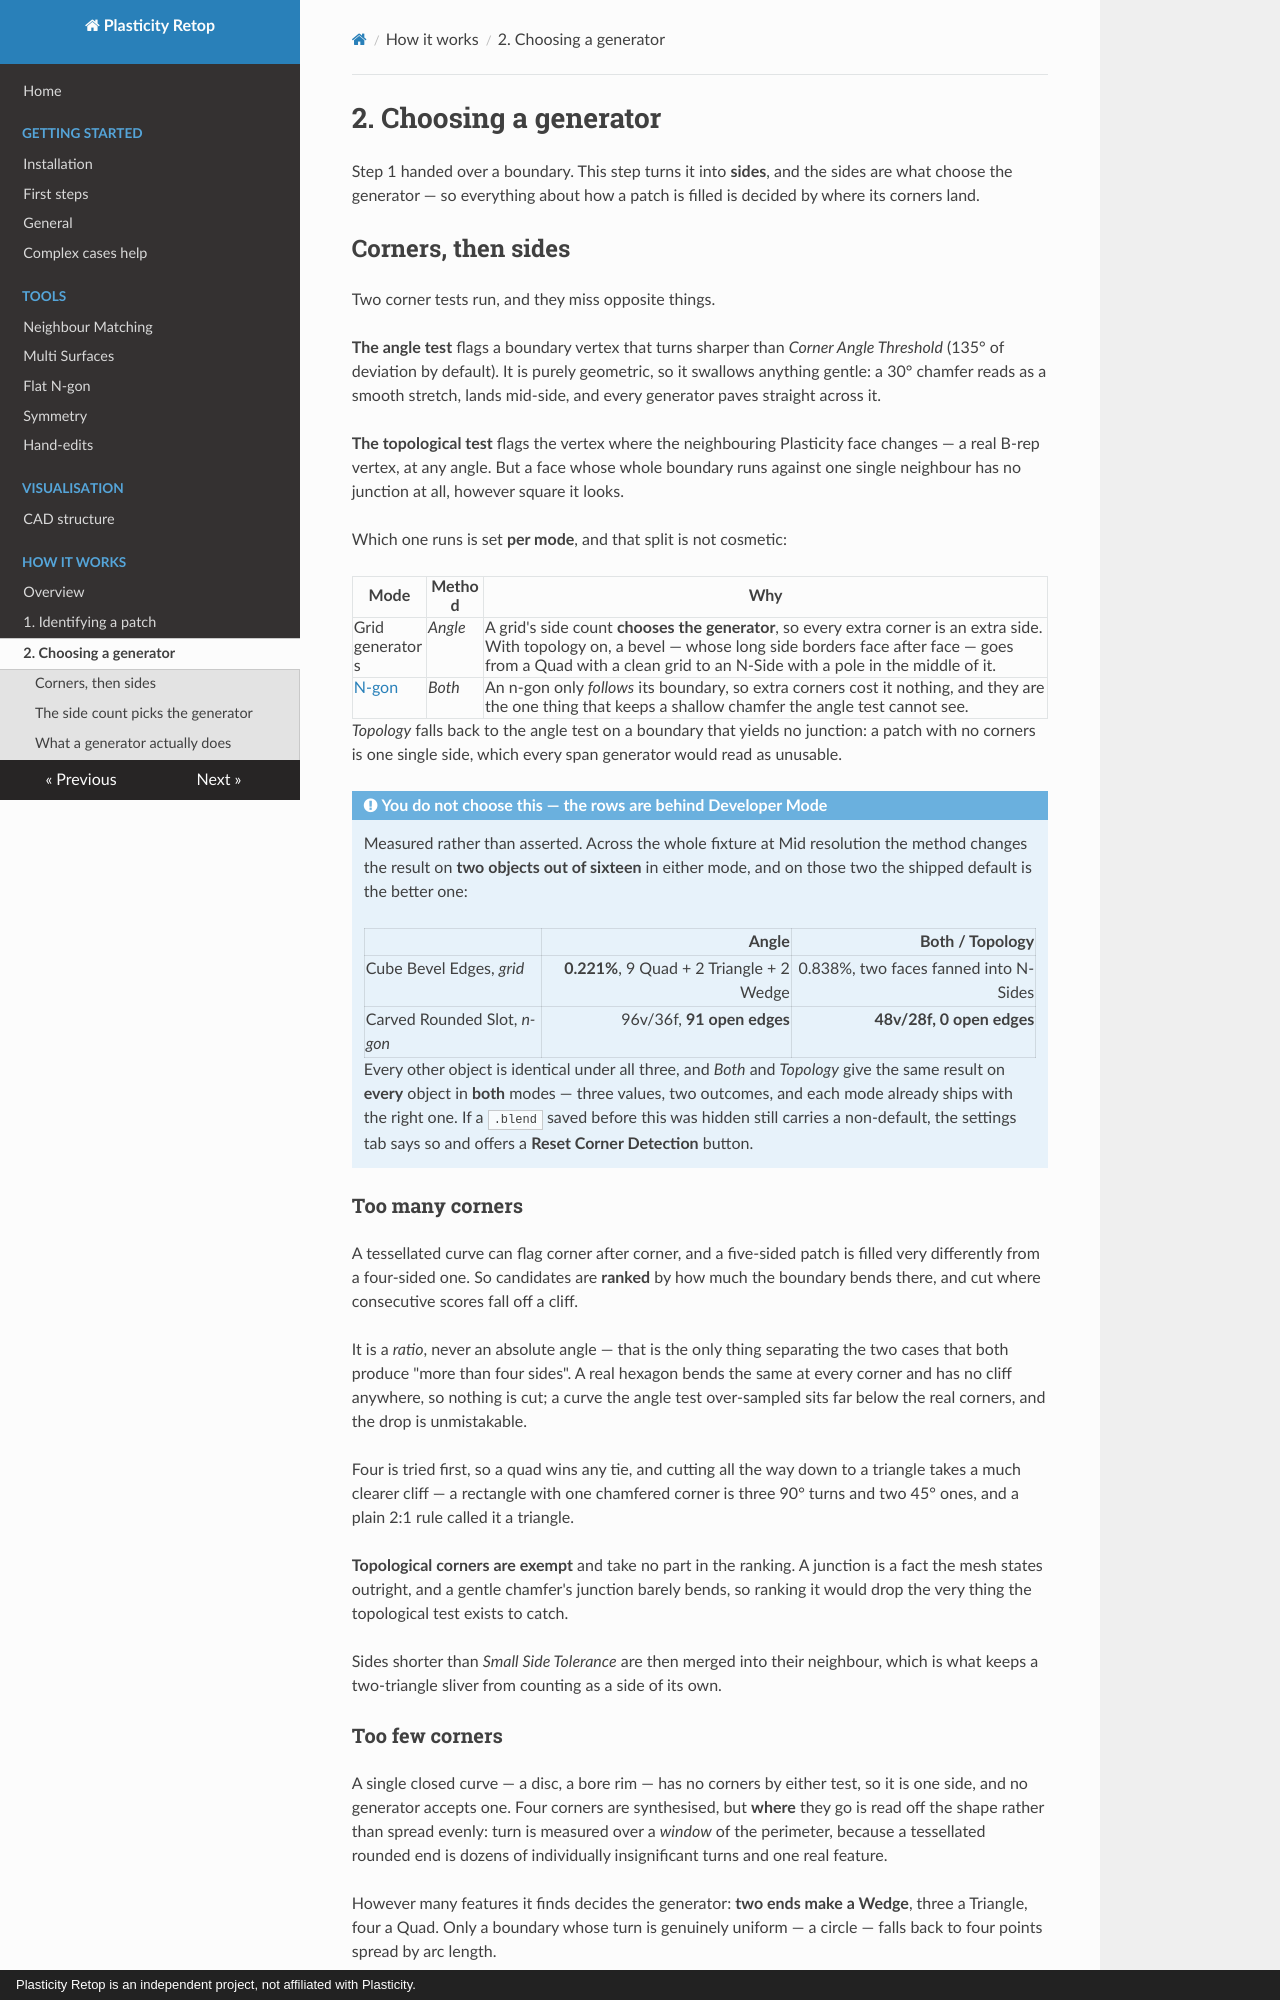

repository: Kernivel/Plasticity-Retopo-Tool · page: how-it-works/generators/index.html · generator: mkdocs · copyright: Plasticity Retop is an independent project, not affiliated with Plasticity.

# 2. Choosing a generator

Step 1 handed over a boundary. This step turns it into **sides**, and the sides
are what choose the generator — so everything about how a patch is filled is
decided by where its corners land.

## Corners, then sides

Two corner tests run, and they miss opposite things.

**The angle test** flags a boundary vertex that turns sharper than *Corner Angle
Threshold* (135° of deviation by default). It is purely geometric, so it swallows
anything gentle: a 30° chamfer reads as a smooth stretch, lands mid-side, and
every generator paves straight across it.

**The topological test** flags the vertex where the neighbouring Plasticity face
changes — a real B-rep vertex, at any angle. But a face whose whole boundary runs
against one single neighbour has no junction at all, however square it looks.

Which one runs is set **per mode**, and that split is not cosmetic:

| Mode | Method | Why |
|---|---|---|
| Grid generators | *Angle* | A grid's side count **chooses the generator**, so every extra corner is an extra side. With topology on, a bevel — whose long side borders face after face — goes from a Quad with a clean grid to an N-Side with a pole in the middle of it. |
| [N-gon](../guide/ngon.md) | *Both* | An n-gon only *follows* its boundary, so extra corners cost it nothing, and they are the one thing that keeps a shallow chamfer the angle test cannot see. |

*Topology* falls back to the angle test on a boundary that yields no junction: a
patch with no corners is one single side, which every span generator would read
as unusable.

!!! info "You do not choose this — the rows are behind Developer Mode"

    Measured rather than asserted. Across the whole fixture at Mid resolution the
    method changes the result on **two objects out of sixteen** in either mode,
    and on those two the shipped default is the better one:

    | | Angle | Both / Topology |
    |---|--:|--:|
    | Cube Bevel Edges, *grid* | **0.221%**, 9 Quad + 2 Triangle + 2 Wedge | 0.838%, two faces fanned into N-Sides |
    | Carved Rounded Slot, *n-gon* | 96v/36f, **91 open edges** | **48v/28f, 0 open edges** |

    Every other object is identical under all three, and *Both* and *Topology*
    give the same result on **every** object in **both** modes — three values, two
    outcomes, and each mode already ships with the right one. If a `.blend` saved
    before this was hidden still carries a non-default, the settings tab says so
    and offers a **Reset Corner Detection** button.

### Too many corners

A tessellated curve can flag corner after corner, and a five-sided patch is
filled very differently from a four-sided one. So candidates are **ranked** by how
much the boundary bends there, and cut where consecutive scores fall off a cliff.

It is a *ratio*, never an absolute angle — that is the only thing separating the
two cases that both produce "more than four sides". A real hexagon bends the same
at every corner and has no cliff anywhere, so nothing is cut; a curve the angle
test over-sampled sits far below the real corners, and the drop is unmistakable.

Four is tried first, so a quad wins any tie, and cutting all the way down to a
triangle takes a much clearer cliff — a rectangle with one chamfered corner is
three 90° turns and two 45° ones, and a plain 2:1 rule called it a triangle.

**Topological corners are exempt** and take no part in the ranking. A junction is
a fact the mesh states outright, and a gentle chamfer's junction barely bends, so
ranking it would drop the very thing the topological test exists to catch.

Sides shorter than *Small Side Tolerance* are then merged into their neighbour,
which is what keeps a two-triangle sliver from counting as a side of its own.

### Too few corners

A single closed curve — a disc, a bore rim — has no corners by either test, so it
is one side, and no generator accepts one. Four corners are synthesised, but
**where** they go is read off the shape rather than spread evenly: turn is
measured over a *window* of the perimeter, because a tessellated rounded end is
dozens of individually insignificant turns and one real feature.

However many features it finds decides the generator: **two ends make a Wedge**,
three a Triangle, four a Quad. Only a boundary whose turn is genuinely uniform —
a circle — falls back to four points spread by arc length.

That matters most on a long strip curving back on itself (a rounded slot, a bore
wall, a ribbon around a feature). Its perimeter is dominated by its two long
sides, so evenly spaced quarter points land in the *middle* of them, and the
"quad" handed to the fill is half a long side plus half an end — which comes out
as a fan.

One corner is worse than none, so a boundary that yields exactly one is topped up
to four, *anchored on the real corner* — the one feature the face has lands on a
side boundary rather than mid-side.

Rings never get synthesised corners: a cornerless rim gives them no trouble, and
inventing four on each of two loops would pair their points across a shear
instead of straight across the band.
